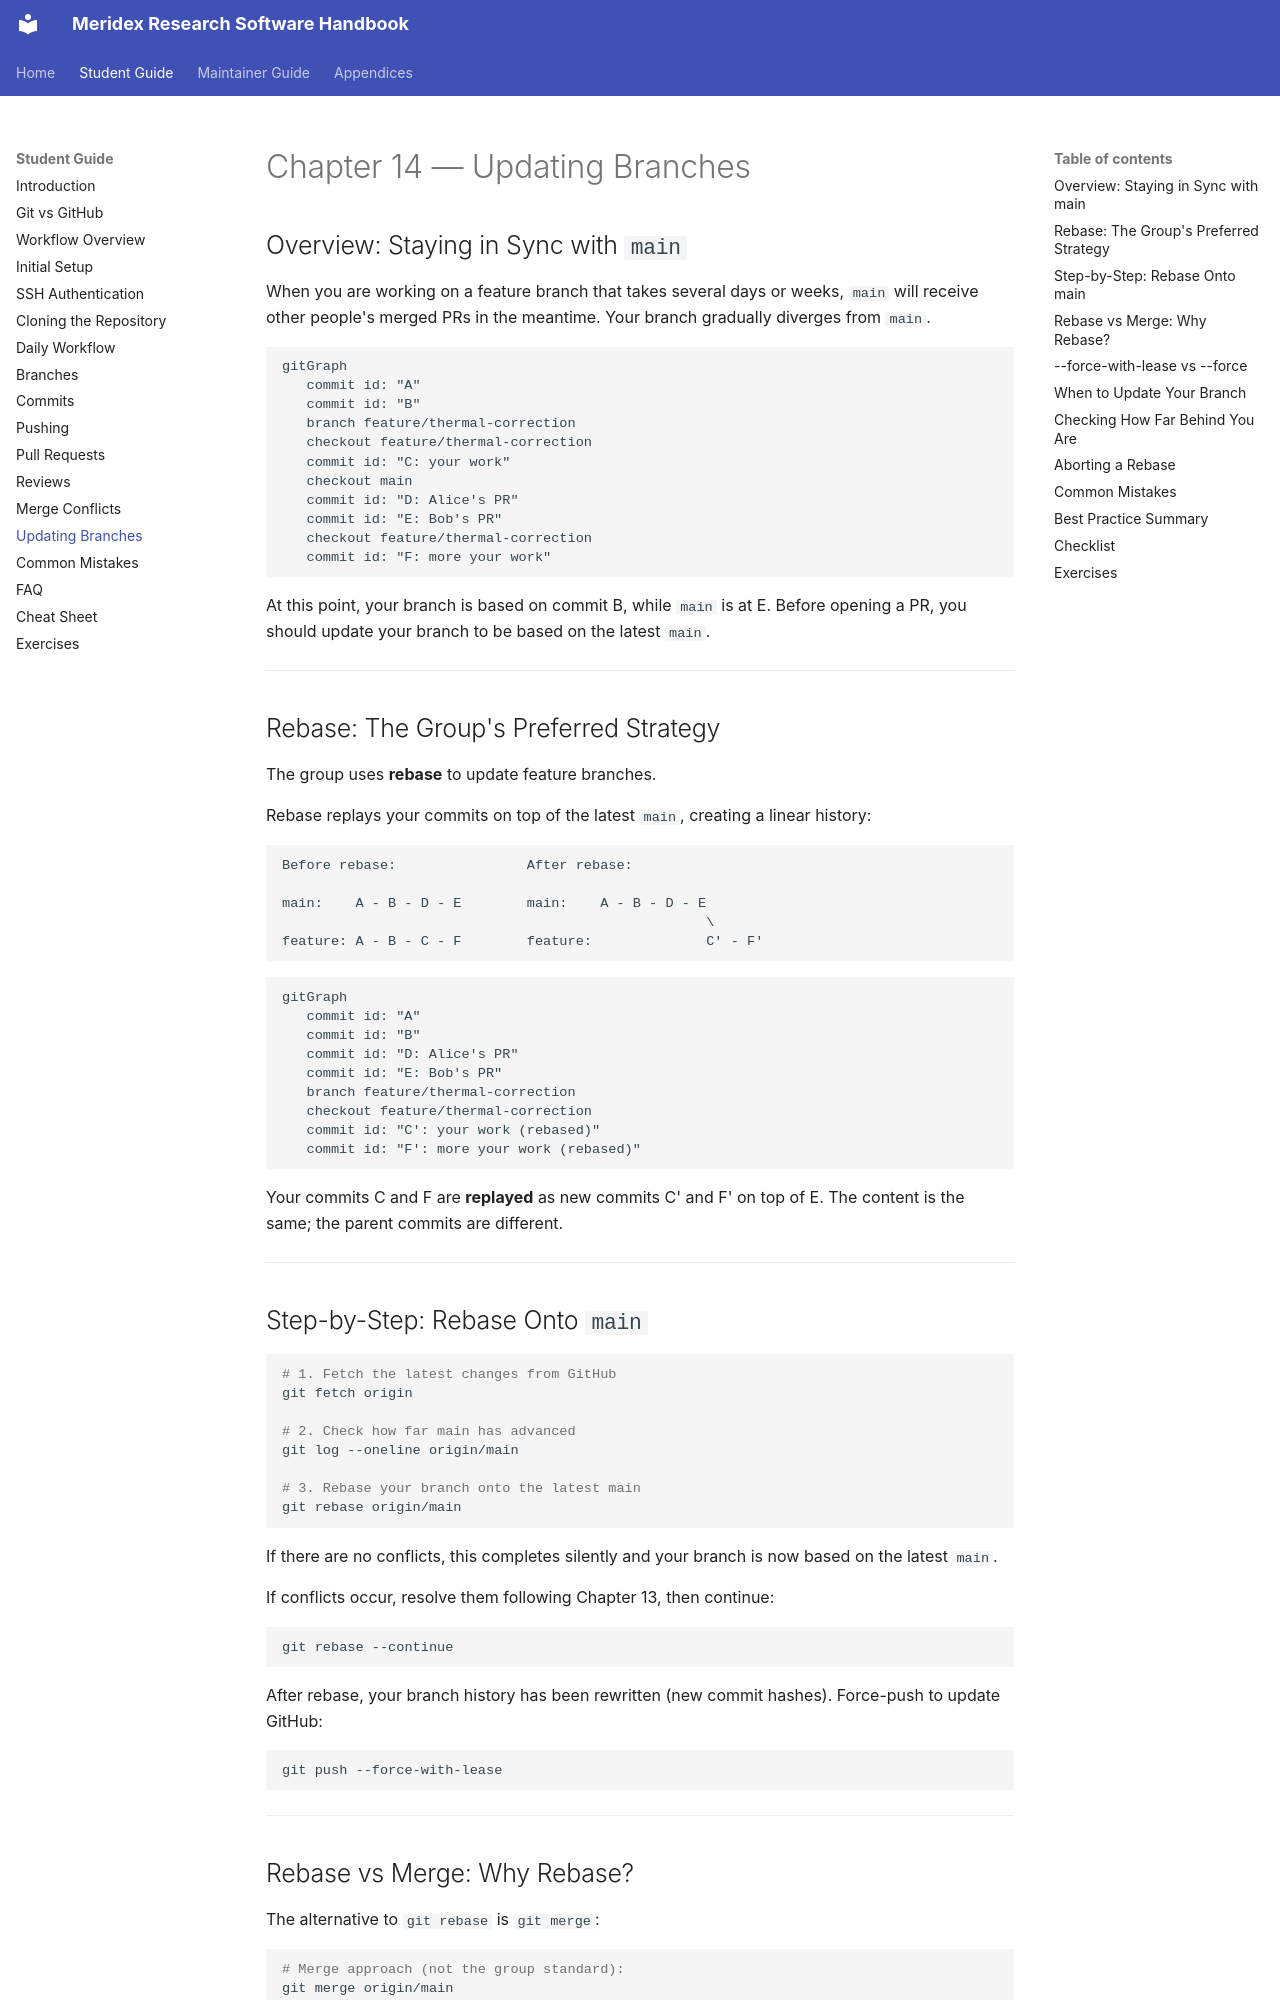

repository: Meridex/CodingHandbook · page: student/14-updating-branches/index.html · generator: mkdocs

# Chapter 14 — Updating Branches

## Overview: Staying in Sync with `main`

When you are working on a feature branch that takes several days or weeks,
`main` will receive other people's merged PRs in the meantime.
Your branch gradually diverges from `main`.

```mermaid
gitGraph
   commit id: "A"
   commit id: "B"
   branch feature/thermal-correction
   checkout feature/thermal-correction
   commit id: "C: your work"
   checkout main
   commit id: "D: Alice's PR"
   commit id: "E: Bob's PR"
   checkout feature/thermal-correction
   commit id: "F: more your work"
```

At this point, your branch is based on commit B, while `main` is at E.
Before opening a PR, you should update your branch to be based on the latest `main`.

---

## Rebase: The Group's Preferred Strategy

The group uses **rebase** to update feature branches.

Rebase replays your commits on top of the latest `main`, creating a linear history:

```
Before rebase:                After rebase:

main:    A - B - D - E        main:    A - B - D - E
                                                    \
feature: A - B - C - F        feature:              C' - F'
```

```mermaid
gitGraph
   commit id: "A"
   commit id: "B"
   commit id: "D: Alice's PR"
   commit id: "E: Bob's PR"
   branch feature/thermal-correction
   checkout feature/thermal-correction
   commit id: "C': your work (rebased)"
   commit id: "F': more your work (rebased)"
```

Your commits C and F are **replayed** as new commits C' and F' on top of E.
The content is the same; the parent commits are different.

---

## Step-by-Step: Rebase Onto `main`

```bash
# 1. Fetch the latest changes from GitHub
git fetch origin

# 2. Check how far main has advanced
git log --oneline origin/main

# 3. Rebase your branch onto the latest main
git rebase origin/main
```

If there are no conflicts, this completes silently and your branch is now
based on the latest `main`.

If conflicts occur, resolve them following Chapter 13, then continue:

```bash
git rebase --continue
```

After rebase, your branch history has been rewritten (new commit hashes).
Force-push to update GitHub:

```bash
git push --force-with-lease
```

---
